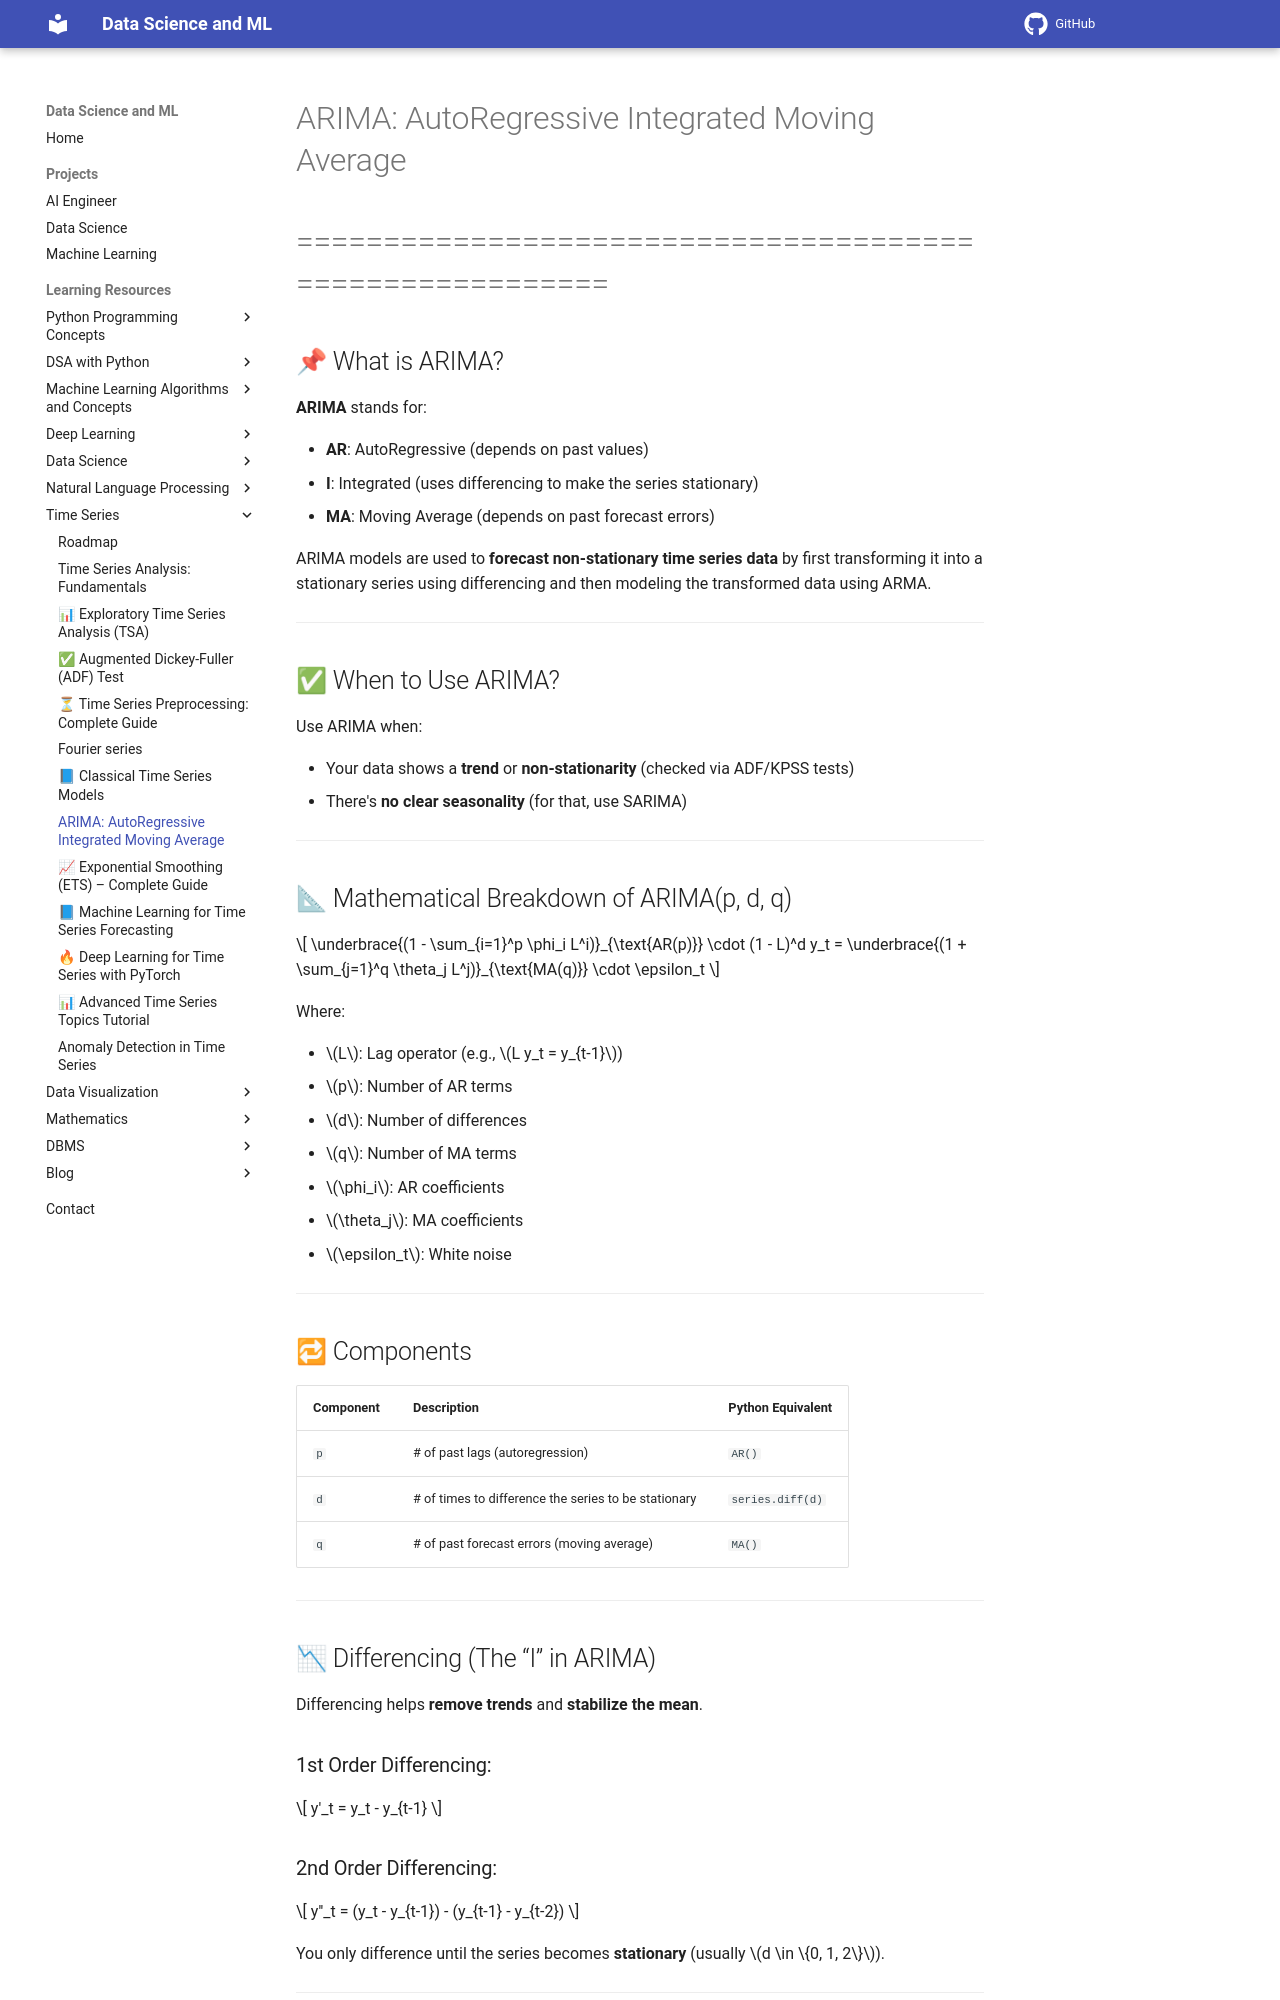

repository: sntoshsah/learning_hub · page: Learning_resources/Time Series/Arima/index.html · generator: mkdocs

# ARIMA: AutoRegressive Integrated Moving Average
# =========================================================
## 📌 What is ARIMA?

**ARIMA** stands for:

* **AR**: AutoRegressive (depends on past values)
* **I**: Integrated (uses differencing to make the series stationary)
* **MA**: Moving Average (depends on past forecast errors)

ARIMA models are used to **forecast non-stationary time series data** by first transforming it into a stationary series using differencing and then modeling the transformed data using ARMA.

---

## ✅ When to Use ARIMA?

Use ARIMA when:

* Your data shows a **trend** or **non-stationarity** (checked via ADF/KPSS tests)
* There's **no clear seasonality** (for that, use SARIMA)

---

## 📐 Mathematical Breakdown of ARIMA(p, d, q)

$$
\underbrace{(1 - \sum_{i=1}^p \phi_i L^i)}_{\text{AR(p)}} \cdot (1 - L)^d y_t = \underbrace{(1 + \sum_{j=1}^q \theta_j L^j)}_{\text{MA(q)}} \cdot \epsilon_t
$$

Where:

* $L$: Lag operator (e.g., $L y_t = y_{t-1}$)
* $p$: Number of AR terms
* $d$: Number of differences
* $q$: Number of MA terms
* $\phi_i$: AR coefficients
* $\theta_j$: MA coefficients
* $\epsilon_t$: White noise

---

## 🔁 Components

| Component | Description                                          | Python Equivalent |
| --------- | ---------------------------------------------------- | ----------------- |
| `p`       | # of past lags (autoregression)                      | `AR()`            |
| `d`       | # of times to difference the series to be stationary | `series.diff(d)`  |
| `q`       | # of past forecast errors (moving average)           | `MA()`            |

---

## 📉 Differencing (The “I” in ARIMA)

Differencing helps **remove trends** and **stabilize the mean**.

### 1st Order Differencing:

$$
y'_t = y_t - y_{t-1}
$$

### 2nd Order Differencing:

$$
y''_t = (y_t - y_{t-1}) - (y_{t-1} - y_{t-2})
$$

You only difference until the series becomes **stationary** (usually $d \in \{0, 1, 2\}$).

---
